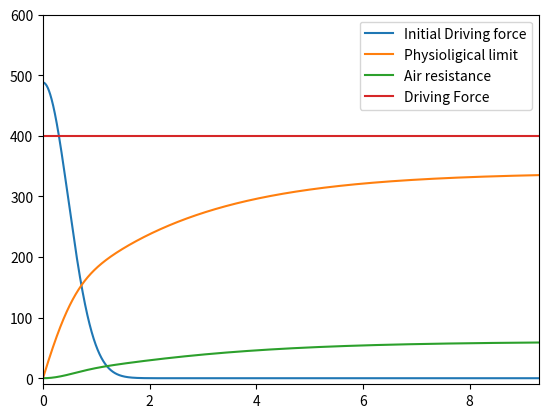

Python code for this plot:
#k)
import numpy as np, matplotlib.pyplot as plt

F = 400; fc = 488; fv = 25.8; m = 80.0; p = 1.293; A = 0.45; Cd = 1.2; w = 0
time = 9.3; dt = 1./1000; n = int(time/dt); tc = 0.67
a = np.zeros(n)
x = np.zeros(n)
v = np.zeros(n)
t = np.zeros(n)
v[0] = 0; x[0] = 0; t[0] = 0

D = lambda t,v: A*(1 - 0.25*np.exp(-(t/tc)**2))*0.5*p*Cd*(v-w)**2
Fv = lambda v: v*fv
Fc = lambda t: fc*np.exp(-(t/tc)**2)
                                    
for i in range(int(n-1)):
    a[i] = (F + Fc(t[i]) - Fv(v[i]) - D(t[i],v[i]))/m
    v[i+1] = v[i] + a[i]*dt
    x[i+1] = x[i] + v[i+1]*dt
    t[i+1] = t[i] + dt
Fnet = F + Fc(t) - Fv(v) - D(t,v)                                                       
plt.plot(t,Fc(t),t,Fv(v),t,D(t,v),[0,9.3],[400,400])
plt.legend(['Initial Driving force', 'Physioligical limit','Air resistance','Driving Force'])
plt.axis([0,9.3,-10,600])
plt.show()


